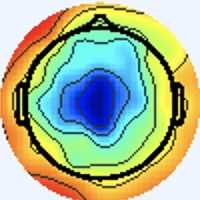

Data behind this chart, as committed beside it:
[238 245 255], [238 245 255], [238 245 255], [238 245 255], [238 245 255], [238 245 255], [238 245 255], [238 245 255], [238 245 255], [238 245 255], [238 245 255], [238 245 255], [238 245 255], [238 245 255], [238 245 255], [238 245 255], [238 245 255], [238 245 255], [238 245 255], [238 245 255], [238 245 255], [238 245 255], [238 245 255], [238 245 255]
[238 245 255], [238 245 255], [238 245 255], [238 245 255], [238 245 255], [238 245 255], [238 245 255], [238 245 255], [238 245 255], [238 245 255], [238 245 255], [238 245 255], [238 245 255], [238 245 255], [238 245 255], [238 245 255], [238 245 255], [238 245 255], [238 245 255], [238 245 255], [238 245 255], [238 245 255], [238 245 255], [238 245 255]
[238 245 255], [238 245 255], [238 245 255], [238 245 255], [238 245 255], [238 245 255], [238 245 255], [238 245 255], [238 245 255], [238 245 255], [238 245 255], [238 245 255], [238 245 255], [238 245 255], [238 245 255], [238 245 255], [238 245 255], [238 245 255], [238 245 255], [238 245 255], [238 245 255], [238 245 255], [238 245 255], [238 245 255]
[238 245 255], [238 245 255], [238 245 255], [238 245 255], [238 245 255], [238 245 255], [238 245 255], [238 245 255], [238 245 255], [238 245 255], [238 245 255], [238 245 255], [238 245 255], [238 245 255], [238 245 255], [238 245 255], [238 245 255], [238 245 255], [238 245 255], [238 245 255], [238 245 255], [238 245 255], [238 245 255], [238 245 255]
[238 245 255], [238 245 255], [238 245 255], [238 245 255], [238 245 255], [238 245 255], [238 245 255], [238 245 255], [238 245 255], [238 245 255], [238 245 255], [238 245 255], [238 245 255], [238 245 255], [238 245 255], [238 245 255], [238 245 255], [238 245 255], [238 245 255], [238 245 255], [238 245 255], [238 245 255], [238 245 255], [238 245 255]
[238 245 255], [238 245 255], [238 245 255], [238 245 255], [238 245 255], [238 245 255], [238 245 255], [238 245 255], [238 245 255], [238 245 255], [238 245 255], [238 245 255], [238 245 255], [238 245 255], [238 245 255], [238 245 255], [238 245 255], [238 245 255], [238 245 255], [238 245 255], [238 245 255], [238 245 255], [238 245 255], [238 245 255]
[238 245 255], [238 245 255], [238 245 255], [238 245 255], [238 245 255], [238 245 255], [238 245 255], [238 245 255], [238 245 255], [238 245 255], [238 245 255], [238 245 255], [238 245 255], [238 245 255], [238 245 255], [238 245 255], [238 245 255], [238 245 255], [238 245 255], [238 245 255], [238 245 255], [238 245 255], [238 245 255], [238 245 255]
[238 245 255], [238 245 255], [238 245 255], [238 245 255], [238 245 255], [238 245 255], [238 245 255], [238 245 255], [238 245 255], [238 245 255], [238 245 255], [238 245 255], [238 245 255], [238 245 255], [238 245 255], [238 245 255], [238 245 255], [238 245 255], [238 245 255], [238 245 255], [238 245 255], [238 245 255], [238 245 255], [238 245 255]
[238 245 255], [238 245 255], [238 245 255], [238 245 255], [238 245 255], [238 245 255], [238 245 255], [238 245 255], [238 245 255], [238 245 255], [238 245 255], [238 245 255], [238 245 255], [238 245 255], [238 245 255], [238 245 255], [238 245 255], [238 245 255], [238 245 255], [238 245 255], [238 245 255], [238 245 255], [238 245 255], [238 245 255]
[238 245 255], [238 245 255], [238 245 255], [238 245 255], [238 245 255], [238 245 255], [238 245 255], [238 245 255], [238 245 255], [238 245 255], [238 245 255], [238 245 255], [238 245 255], [238 245 255], [238 245 255], [238 245 255], [238 245 255], [238 245 255], [238 245 255], [238 245 255], [238 245 255], [238 245 255], [238 245 255], [238 245 255]
[238 245 255], [238 245 255], [238 245 255], [238 245 255], [238 245 255], [238 245 255], [238 245 255], [238 245 255], [238 245 255], [238 245 255], [238 245 255], [238 245 255], [238 245 255], [238 245 255], [238 245 255], [238 245 255], [238 245 255], [238 245 255], [238 245 255], [238 245 255], [238 245 255], [238 245 255], [238 245 255], [238 245 255]
[238 245 255], [238 245 255], [238 245 255], [238 245 255], [238 245 255], [238 245 255], [238 245 255], [238 245 255], [238 245 255], [238 245 255], [238 245 255], [238 245 255], [238 245 255], [238 245 255], [238 245 255], [238 245 255], [238 245 255], [238 245 255], [238 245 255], [238 245 255], [238 245 255], [238 245 255], [238 245 255], [238 245 255]
[238 245 255], [238 245 255], [238 245 255], [238 245 255], [238 245 255], [238 245 255], [238 245 255], [238 245 255], [238 245 255], [238 245 255], [238 245 255], [238 245 255], [238 245 255], [238 245 255], [238 245 255], [238 245 255], [238 245 255], [238 245 255], [238 245 255], [238 245 255], [238 245 255], [238 245 255], [238 245 255], [238 245 255]
[238 245 255], [238 245 255], [238 245 255], [238 245 255], [238 245 255], [238 245 255], [238 245 255], [238 245 255], [238 245 255], [238 245 255], [238 245 255], [238 245 255], [238 245 255], [238 245 255], [238 245 255], [238 245 255], [238 245 255], [238 245 255], [238 245 255], [238 245 255], [238 245 255], [238 245 255], [238 245 255], [238 245 255]
[238 245 255], [238 245 255], [238 245 255], [238 245 255], [238 245 255], [238 245 255], [238 245 255], [238 245 255], [238 245 255], [238 245 255], [238 245 255], [238 245 255], [238 245 255], [238 245 255], [238 245 255], [238 245 255], [238 245 255], [238 245 255], [238 245 255], [238 245 255], [238 245 255], [238 245 255], [238 245 255], [238 245 255]
[238 245 255], [238 245 255], [238 245 255], [238 245 255], [238 245 255], [238 245 255], [238 245 255], [238 245 255], [238 245 255], [238 245 255], [238 245 255], [238 245 255], [238 245 255], [238 245 255], [238 245 255], [238 245 255], [237 246 255], [237 246 255], [238 245 255], [238 245 255], [240 244 255], [238 245 255], [238 244 255], [238 245 255]
[238 245 255], [238 245 255], [238 245 255], [238 245 255], [238 245 255], [238 245 255], [238 245 255], [238 245 255], [238 245 255], [238 245 255], [238 245 255], [238 245 255], [238 245 255], [238 245 255], [238 245 255], [237 246 255], [234 247 255], [236 246 255], [238 244 255], [240 244 255], [241 243 255], [240 244 255], [237 245 255], [237 245 255]
[238 245 255], [238 245 255], [238 245 255], [238 245 255], [238 245 255], [238 245 255], [238 245 255], [238 245 255], [238 245 255], [238 245 255], [238 245 255], [238 245 255], [238 245 255], [238 245 255], [238 245 255], [237 246 255], [236 246 255], [236 246 255], [238 244 255], [240 244 255], [241 243 255], [240 244 255], [237 245 255], [237 245 255]
[238 245 255], [238 245 255], [238 245 255], [238 245 255], [238 245 255], [238 245 255], [238 245 255], [238 245 255], [238 245 255], [238 245 255], [238 245 255], [238 245 255], [238 245 255], [238 245 255], [238 245 255], [238 245 255], [238 244 255], [238 244 255], [238 245 255], [238 245 253], [240 244 253], [240 244 253], [238 245 253], [237 246 255]
[238 245 255], [238 245 255], [238 245 255], [238 245 255], [238 245 255], [238 245 255], [238 245 255], [238 245 255], [238 245 255], [238 245 255], [238 245 255], [238 245 255], [238 245 255], [238 245 255], [238 245 255], [238 245 255], [241 243 255], [240 244 255], [238 245 253], [238 245 251], [240 245 249], [240 245 249], [238 245 253], [237 246 255]
[238 245 255], [238 245 255], [238 245 255], [238 245 255], [238 245 255], [238 245 255], [238 245 255], [238 245 255], [238 245 255], [238 245 255], [238 245 255], [238 245 255], [238 245 255], [238 245 255], [238 245 255], [238 245 255], [241 243 255], [241 243 255], [240 244 253], [240 245 249], [241 244 249], [240 245 249], [237 246 253], [236 246 255]
[238 245 255], [238 245 255], [238 245 255], [238 245 255], [238 245 255], [238 245 255], [238 245 255], [238 245 255], [238 245 255], [238 245 255], [238 245 255], [238 245 255], [238 245 255], [238 245 255], [238 245 255], [238 245 255], [240 243 255], [240 244 255], [240 244 253], [240 245 249], [240 245 249], [238 245 251], [236 246 255], [234 247 255]
[238 245 255], [238 245 255], [238 245 255], [238 245 255], [238 245 255], [238 245 255], [238 245 255], [238 245 255], [238 245 255], [238 245 255], [238 245 255], [238 245 255], [238 245 255], [238 245 255], [238 245 255], [238 245 255], [237 245 255], [237 245 255], [238 245 253], [238 245 253], [237 246 253], [236 246 255], [234 247 255], [236 246 255]
[238 245 255], [238 245 255], [238 245 255], [238 245 255], [238 245 255], [238 245 255], [238 245 255], [238 245 255], [238 245 255], [238 245 255], [238 245 255], [238 245 255], [238 245 255], [238 245 255], [238 245 255], [238 245 255], [237 245 255], [237 245 255], [237 246 255], [237 246 255], [236 246 255], [234 247 255], [236 246 255], [238 244 255]
[238 245 255], [238 245 255], [238 245 255], [238 245 255], [238 245 255], [238 245 255], [238 245 255], [238 245 255], [238 245 255], [238 245 255], [238 245 255], [238 245 255], [238 245 255], [238 245 255], [238 245 255], [238 245 255], [238 245 255], [237 246 255], [237 246 255], [237 246 255], [236 246 255], [236 246 255], [238 244 255], [241 243 255]
[238 245 255], [238 245 255], [238 245 255], [238 245 255], [238 245 255], [238 245 255], [238 245 255], [238 245 255], [238 245 255], [238 245 255], [238 245 255], [238 245 255], [238 245 255], [238 245 255], [238 245 255], [238 245 255], [238 245 255], [238 245 255], [238 245 255], [237 246 255], [237 245 255], [238 244 255], [241 243 255], [243 242 255]
[238 245 255], [238 245 255], [238 245 255], [238 245 255], [238 245 255], [238 245 255], [238 245 255], [238 245 255], [238 245 255], [238 245 255], [238 245 255], [238 245 255], [238 245 255], [238 245 255], [238 245 255], [238 245 255], [240 244 253], [238 245 253], [238 245 255], [238 245 255], [240 244 255], [241 243 255], [243 243 253], [241 244 253]
[238 245 255], [238 245 255], [238 245 255], [238 245 255], [238 245 255], [238 245 255], [238 245 255], [238 245 255], [238 245 255], [238 245 255], [238 245 255], [238 245 255], [238 245 255], [238 245 255], [238 245 255], [238 245 255], [240 244 253], [240 244 253], [238 245 255], [238 245 255], [241 243 255], [241 244 253], [241 244 251], [240 245 251]
[238 245 255], [238 245 255], [238 245 255], [238 245 255], [238 245 255], [238 245 255], [238 245 255], [238 245 255], [238 245 255], [238 245 255], [238 245 255], [238 245 255], [238 245 255], [238 245 255], [238 245 255], [238 245 255], [240 244 253], [238 245 253], [237 246 255], [237 245 255], [240 244 255], [240 244 253], [237 246 251], [237 246 251]
[238 245 255], [238 245 255], [238 245 255], [238 245 255], [238 245 255], [238 245 255], [238 245 255], [238 245 255], [238 245 255], [238 245 255], [238 245 255], [238 245 255], [238 245 255], [238 245 255], [238 245 255], [238 245 255], [240 244 253], [238 245 253], [236 246 255], [237 245 255], [240 244 255], [240 244 255], [236 247 251], [236 247 251]
[238 245 255], [238 245 255], [238 245 255], [238 245 255], [238 245 255], [238 245 255], [238 245 255], [238 245 255], [238 245 255], [238 245 255], [238 245 255], [238 245 255], [238 245 255], [238 245 255], [238 245 255], [238 245 255], [240 244 253], [238 245 253], [236 246 255], [236 246 255], [241 243 255], [241 243 255], [236 246 255], [236 246 255]
[238 245 255], [238 245 255], [238 245 255], [238 245 255], [238 245 255], [238 245 255], [238 245 255], [238 245 255], [238 245 255], [238 245 255], [238 245 255], [238 245 255], [238 245 255], [238 245 255], [238 245 255], [238 245 255], [240 244 253], [238 245 255], [236 246 255], [236 246 255], [241 243 255], [241 243 255], [237 245 255], [236 246 255]
[238 245 255], [238 245 255], [238 245 255], [238 245 255], [238 245 255], [238 245 255], [238 245 255], [238 245 255], [238 245 255], [238 245 255], [238 245 255], [238 245 255], [238 245 255], [238 245 255], [238 245 255], [238 245 255], [238 245 253], [237 244 252], [237 247 255], [239 248 255], [239 243 254], [240 242 255], [238 242 254], [237 243 255]
[238 245 255], [238 245 255], [238 245 255], [238 245 255], [238 245 255], [238 245 255], [238 245 255], [238 245 255], [238 245 255], [238 245 255], [238 245 255], [238 245 255], [238 245 255], [238 245 255], [238 245 255], [238 245 255], [239 246 255], [239 248 255], [236 247 253], [234 245 251], [239 243 254], [243 245 255], [243 245 255], [243 247 255]
[238 245 255], [238 245 255], [238 245 255], [238 245 255], [238 245 255], [238 245 255], [238 245 255], [238 245 255], [238 245 255], [238 245 255], [238 245 255], [238 245 255], [238 245 255], [238 245 255], [238 245 255], [238 245 255], [236 243 253], [237 246 255], [233 248 253], [234 248 251], [239 246 254], [238 242 251], [239 242 251], [243 246 253]
[238 245 255], [238 245 255], [238 245 255], [238 245 255], [238 245 255], [238 245 255], [238 245 255], [238 245 255], [238 245 255], [238 245 255], [238 245 255], [238 245 255], [238 245 255], [238 245 255], [238 245 255], [238 245 255], [240 244 255], [237 243 255], [235 246 252], [234 248 251], [239 249 251], [239 244 250], [244 244 254], [250 239 247]
[238 245 255], [238 245 255], [238 245 255], [238 245 255], [238 245 255], [238 245 255], [238 245 255], [238 245 255], [238 245 255], [238 245 255], [238 245 255], [238 245 255], [238 245 255], [238 245 255], [238 245 255], [240 244 255], [244 243 255], [245 242 255], [243 246 255], [238 243 246], [237 247 246], [242 250 252], [249 246 255], [249 216 227]
[238 245 255], [238 245 255], [238 245 255], [238 245 255], [238 245 255], [238 245 255], [238 245 255], [238 245 255], [238 245 255], [238 245 255], [238 245 255], [238 245 255], [238 245 255], [238 245 255], [238 245 255], [240 244 255], [240 242 255], [242 241 255], [246 246 255], [240 243 248], [237 246 245], [243 248 251], [252 249 255], [255 212 222]
[238 245 255], [238 245 255], [238 245 255], [238 245 255], [238 245 255], [238 245 255], [238 245 255], [238 245 255], [238 245 255], [238 245 255], [238 245 255], [238 245 255], [238 245 255], [238 245 255], [238 245 255], [237 246 255], [237 247 255], [235 243 254], [241 245 255], [240 242 255], [243 246 255], [243 246 255], [252 250 255], [255 219 226]
[238 245 255], [238 245 255], [238 245 255], [238 245 255], [238 245 255], [238 245 255], [238 245 255], [238 245 255], [238 245 255], [238 245 255], [238 245 255], [238 245 255], [238 245 255], [238 245 255], [238 245 255], [237 246 255], [234 247 253], [234 247 255], [238 246 255], [239 243 255], [249 249 255], [250 240 248], [255 227 231], [252 184 183]
[238 245 255], [238 245 255], [238 245 255], [238 245 255], [238 245 255], [238 245 255], [238 245 255], [238 245 255], [238 245 255], [238 245 255], [238 245 255], [238 245 255], [238 245 255], [238 245 255], [238 245 255], [238 245 255], [236 245 252], [238 247 254], [236 244 255], [243 250 255], [249 248 253], [255 233 229], [225 145 136], [208  86  71]
[238 245 255], [238 245 255], [238 245 255], [238 245 255], [238 245 255], [238 245 255], [238 245 255], [238 245 255], [238 245 255], [238 245 255], [238 245 255], [238 245 255], [238 245 255], [238 245 255], [238 245 255], [238 245 253], [240 247 253], [239 246 252], [242 249 255], [247 242 248], [255 232 229], [249 182 173], [213  90  74], [215  59  37]
[238 245 255], [238 245 255], [238 245 255], [238 245 255], [238 245 255], [238 245 255], [238 245 255], [238 245 255], [238 245 255], [238 245 255], [238 245 255], [238 245 255], [238 245 255], [238 245 255], [238 245 255], [238 245 253], [236 246 248], [242 250 252], [248 247 253], [255 233 235], [228 147 143], [206  84  73], [219  64  46], [232  62  39]
[238 245 255], [238 245 255], [238 245 255], [238 245 255], [238 245 255], [238 245 255], [238 245 255], [238 245 255], [238 245 255], [238 245 255], [238 245 255], [238 245 255], [238 245 255], [238 245 255], [238 245 255], [238 245 253], [240 248 251], [246 242 241], [255 230 230], [250 180 178], [209  84  78], [219  61  50], [228  57  37], [243  69  44]
[238 245 255], [238 245 255], [238 245 255], [238 245 255], [238 245 255], [238 245 255], [238 245 255], [238 245 255], [238 245 255], [238 245 255], [238 245 255], [238 245 255], [238 245 255], [238 245 255], [238 245 255], [240 244 253], [246 250 253], [250 222 221], [223 140 134], [216  88  79], [220  58  53], [228  51  41], [235  63  39], [231  64  32]
[238 245 255], [238 245 255], [238 245 255], [238 245 255], [238 245 255], [238 245 255], [238 245 255], [238 245 255], [238 245 255], [238 245 255], [238 245 255], [238 245 255], [238 245 255], [238 245 255], [239 246 255], [241 245 254], [252 251 255], [254 214 214], [210 100  87], [213  57  42], [232  55  45], [233  53  38], [233  64  35], [230  70  34]
[238 245 255], [238 245 255], [238 245 255], [238 245 255], [238 245 255], [238 245 255], [238 245 255], [238 245 255], [238 245 255], [238 245 255], [238 245 255], [238 245 255], [238 245 255], [239 246 255], [239 246 255], [243 246 255], [250 247 254], [255 224 222], [222 109  93], [219  63  40], [231  59  35], [239  68  40], [229  69  35], [231  79  38]
[238 245 253], [238 245 255], [238 245 255], [238 245 255], [238 244 255], [238 244 255], [238 244 255], [238 244 255], [238 245 255], [238 245 255], [240 244 255], [240 244 253], [238 245 255], [239 246 255], [242 246 255], [249 244 250], [255 230 234], [255 188 180], [230 105  83], [226  68  39], [230  65  33], [235  71  34], [231  78  36], [228  86  38]
[238 245 251], [238 245 253], [240 244 255], [238 244 255], [238 244 255], [238 244 255], [238 244 255], [240 243 255], [237 243 255], [241 245 255], [240 243 252], [242 245 252], [238 242 253], [244 248 255], [248 251 255], [255 234 237], [229 154 148], [215 100  82], [226  81  52], [237  77  43], [235  75  39], [236  80  39], [231  85  34], [233 100  44]
[238 245 251], [238 245 253], [240 244 255], [240 243 255], [238 244 255], [237 245 255], [238 244 255], [238 244 255], [238 244 255], [235 242 252], [244 247 252], [244 247 252], [240 243 252], [247 240 248], [255 230 233], [249 185 183], [215  99  86], [212  66  41], [232  73  41], [238  79  39], [234  78  37], [232  84  38], [233  93  40], [227 103  49]
[240 244 253], [240 244 255], [241 243 255], [240 243 255], [238 245 253], [237 246 251], [237 246 251], [237 246 253], [238 247 255], [240 247 255], [235 243 245], [239 243 246], [252 253 255], [250 221 225], [223 140 136], [210  88  77], [220  70  53], [230  68  43], [235  72  37], [238  79  37], [237  82  36], [230  84  35], [235  99  49], [212 101  58]
[237 246 253], [238 245 255], [241 243 255], [240 243 255], [237 246 253], [236 247 249], [237 246 251], [237 246 253], [237 246 255], [237 246 255], [238 246 249], [242 247 250], [247 246 251], [255 216 216], [212 100  89], [212  59  41], [226  61  39], [236  71  41], [235  76  36], [239  86  42], [231  85  36], [226  91  44], [211  95  54], [172  82  47]
[233 248 251], [236 247 253], [241 243 255], [241 243 255], [236 247 253], [236 247 251], [238 245 253], [238 245 255], [236 244 255], [235 243 255], [239 246 255], [246 251 255], [248 247 252], [255 224 220], [226 108  94], [219  63  38], [227  68  36], [235  79  39], [235  87  41], [236  94  46], [229  94  49], [210  96  59], [137  60  34], [119  56  25]
[233 248 251], [236 247 253], [241 243 255], [241 243 255], [236 247 253], [236 247 251], [240 244 253], [240 244 255], [236 244 255], [238 246 255], [238 244 255], [246 241 247], [255 230 226], [255 187 176], [230 101  82], [224  66  39], [228  72  34], [233  82  39], [232  90  44], [232 104  57], [212 100  62], [178  89  55], [110  49  21], [112  54  16]
[237 245 255], [238 244 255], [241 243 255], [241 243 255], [237 246 253], [237 246 251], [240 244 253], [240 244 253], [239 246 255], [238 247 255], [246 250 255], [248 223 226], [229 150 137], [217  96  75], [221  72  50], [229  70  41], [232  75  40], [232  83  41], [238  97  54], [216 100  61], [136  61  32], [110  51  19], [148  80  35], [184 104  45]
[240 243 255], [240 244 255], [241 243 255], [240 244 255], [238 245 255], [237 246 253], [240 244 253], [240 244 253], [239 246 252], [239 244 250], [251 251 255], [252 217 215], [216 109  89], [212  67  38], [220  65  35], [230  71  41], [231  79  40], [223  84  43], [211  91  54], [176  81  49], [118  54  26], [112  54  17], [179 100  41], [225 131  59]
[238 244 255], [240 244 255], [239 243 255], [241 245 255], [237 243 255], [236 243 253], [240 247 255], [238 245 253], [240 245 249], [246 250 253], [253 248 252], [255 225 219], [223 117  95], [218  75  41], [221  71  34], [229  77  36], [232  87  43], [215  96  56], [138  58  31], [113  49  22], [145  73  35], [183 102  49], [216 122  52], [234 133  53]
[238 245 253], [238 245 255], [237 243 255], [239 245 255], [238 244 255], [237 243 255], [238 244 255], [238 245 255], [241 246 250], [246 240 240], [255 227 225], [255 191 179], [231 116  87], [220  78  40], [227  82  38], [227  88  45], [215  93  52], [176  80  42], [117  54  23], [113  55  18], [181  98  44], [227 128  61], [235 132  55], [238 136  51]
[238 248 250], [237 246 251], [237 245 255], [237 245 255], [238 246 255], [238 246 255], [237 243 255], [241 245 255], [248 251 255], [247 226 225], [229 156 149], [218 109  88], [229  95  60], [232  87  43], [232  91  48], [214  92  53], [137  57  24], [117  53  18], [154  86  39], [188 108  49], [221 120  50], [235 125  46], [236 131  50], [241 143  56]
[238 246 248], [237 246 251], [237 247 255], [236 246 255], [237 247 255], [238 247 255], [237 243 255], [243 247 255], [247 246 254], [253 219 218], [215 118 102], [208  74  45], [220  81  40], [231  94  50], [211  91  54], [178  81  46], [116  50  18], [115  53  12], [184 103  47], [231 134  65], [239 129  54], [239 126  46], [239 137  52], [239 145  55]
[242 243 248], [240 245 251], [237 248 254], [234 247 255], [237 246 255], [238 245 255], [238 245 255], [243 247 255], [255 250 255], [255 225 223], [224 117  97], [213  76  40], [226  91  46], [211  94  51], [140  59  30], [113  46  17], [151  76  36], [186  99  45], [219 120  55], [237 130  60], [235 122  54], [235 124  52], [235 137  50], [235 147  50]
... 139 more rows
